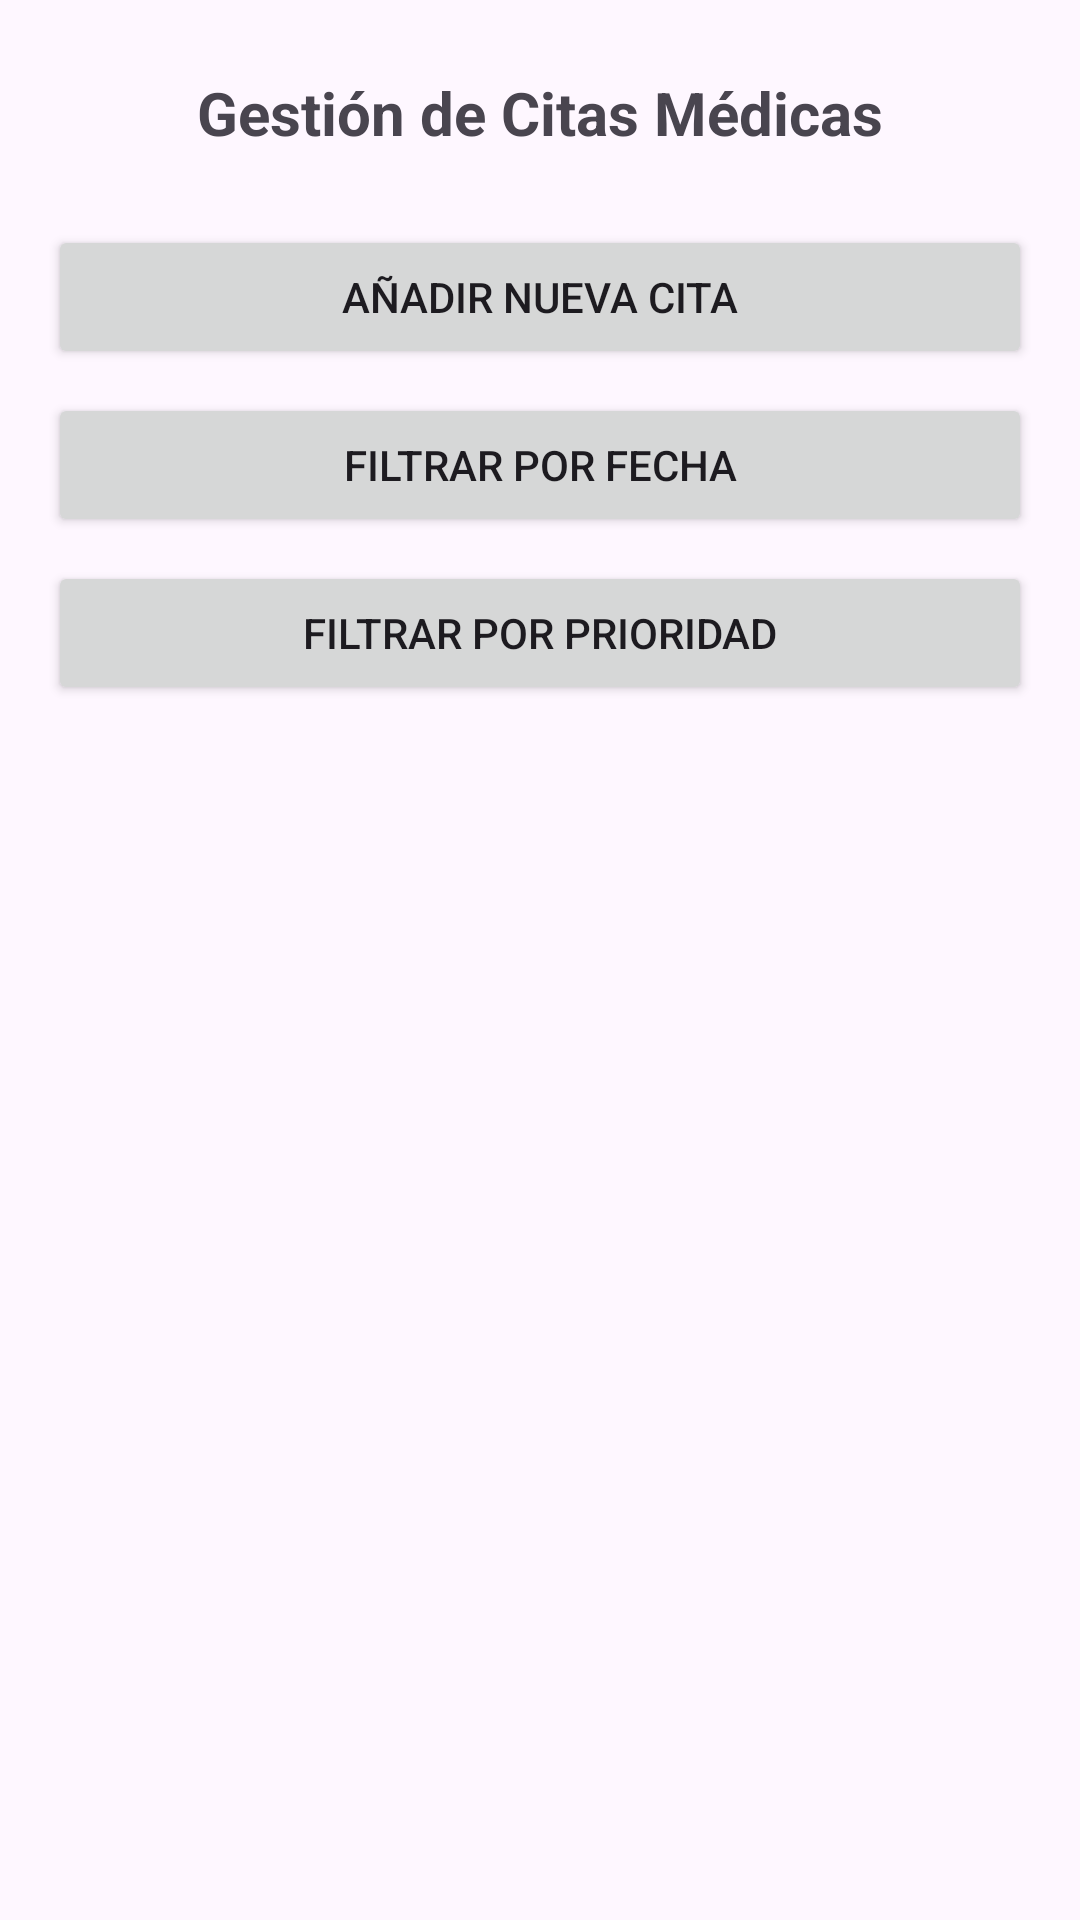

This screen was rendered from an Android layout file. Write that file and the resources it references.
<!-- AndroidManifest.xml: application theme Theme.BabyNotes -->
<!-- res/layout/activity_citas.xml -->
<LinearLayout
    xmlns:android="http://schemas.android.com/apk/res/android"
    android:layout_width="match_parent"
    android:layout_height="match_parent"
    android:orientation="vertical"
    android:padding="16dp">

    
    <TextView
        android:layout_width="match_parent"
        android:layout_height="wrap_content"
        android:text="Gestión de Citas Médicas"
        android:textSize="20sp"
        android:textStyle="bold"
        android:gravity="center"
        android:padding="8dp" />

    
    <Button
        android:id="@+id/btnAddCita"
        android:layout_width="match_parent"
        android:layout_height="wrap_content"
        android:text="Añadir Nueva Cita"
        android:layout_marginTop="16dp" />

    
    <Button
        android:id="@+id/btnFilterByDate"
        android:layout_width="match_parent"
        android:layout_height="wrap_content"
        android:text="Filtrar por Fecha"
        android:layout_marginTop="8dp" />

    
    <Button
        android:id="@+id/btnFilterByPriority"
        android:layout_width="match_parent"
        android:layout_height="wrap_content"
        android:text="Filtrar por Prioridad"
        android:layout_marginTop="8dp" />

    
    <ListView
        android:id="@+id/listCitas"
        android:layout_width="match_parent"
        android:layout_height="0dp"
        android:layout_weight="1"
        android:dividerHeight="1dp"
        android:divider="@android:color/darker_gray" />
</LinearLayout>
<!-- resources referenced by this layout -->
<resources>
  <style name="Theme.BabyNotes" parent="Base.Theme.BabyNotes" />
  <style name="Base.Theme.BabyNotes" parent="Theme.Material3.DayNight.NoActionBar">
          
          
      </style>
</resources>
